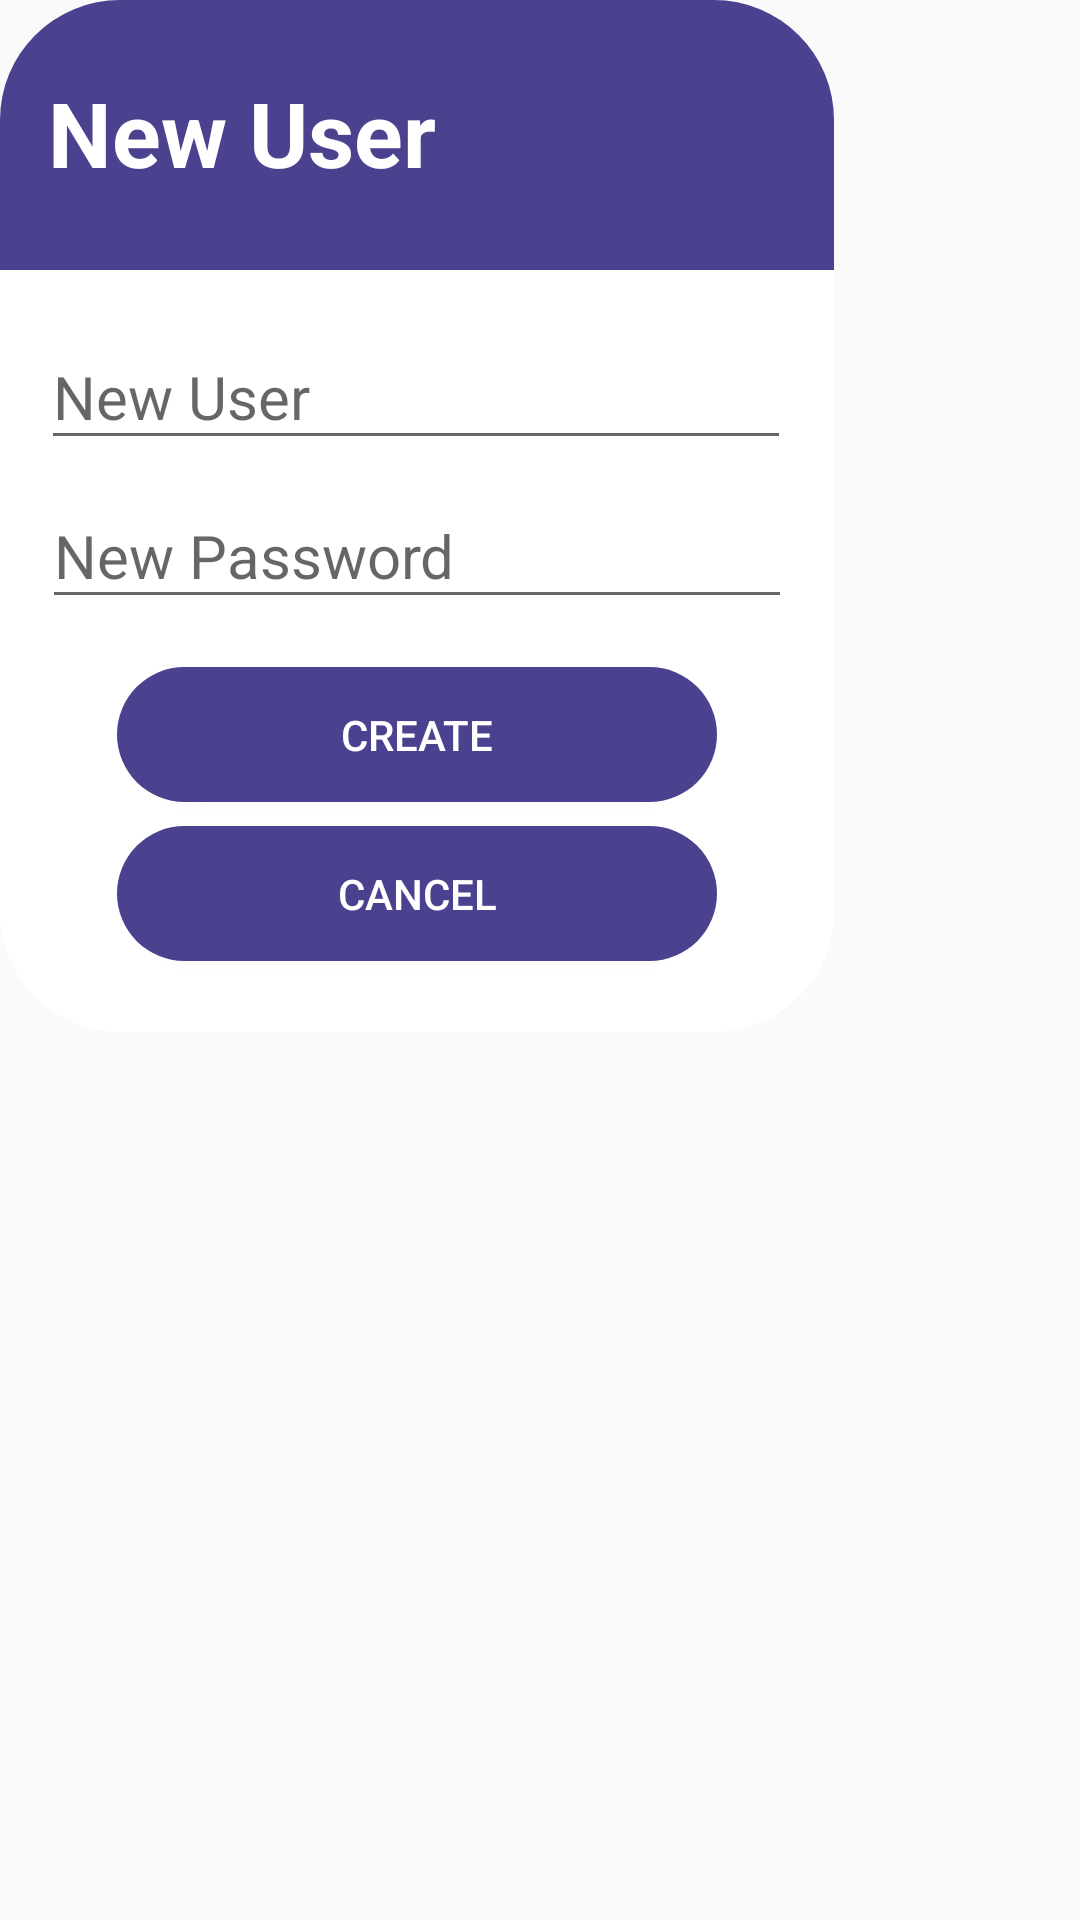

Here is an Android app screen rendered from its layout file. Give the layout XML and the strings, colors and styles it references.
<!-- AndroidManifest.xml: application theme AppTheme -->
<!-- res/layout/dialog_add_user.xml -->
<?xml version="1.0" encoding="utf-8"?>
<androidx.constraintlayout.widget.ConstraintLayout xmlns:android="http://schemas.android.com/apk/res/android"
    xmlns:app="http://schemas.android.com/apk/res-auto"
    xmlns:tools="http://schemas.android.com/tools"
    android:id="@+id/relativeLayout"
    android:layout_width="match_parent"
    android:layout_height="match_parent"
    android:layout_gravity="center"
    android:background="#0066CCFF">

    <androidx.constraintlayout.widget.ConstraintLayout
        android:layout_width="278dp"
        android:layout_height="344dp"
        android:background="@drawable/roundedfrag"
        android:orientation="vertical"
        app:layout_constraintStart_toStartOf="parent"
        app:layout_constraintTop_toTopOf="parent">

        <ImageView
            android:id="@+id/imageView"
            android:layout_width="278dp"
            android:layout_height="90dp"
            app:layout_constraintBottom_toBottomOf="parent"
            app:layout_constraintEnd_toEndOf="parent"
            app:layout_constraintStart_toStartOf="parent"
            app:layout_constraintTop_toTopOf="parent"
            app:layout_constraintVertical_bias="0.0"
            app:srcCompat="@drawable/roundedtop" />

        <TextView
            android:id="@+id/NewTitle"
            android:layout_width="wrap_content"
            android:layout_height="wrap_content"
            android:layout_gravity="center"
            android:layout_marginStart="16dp"
            android:layout_marginTop="24dp"
            android:text="New User"
            android:textColor="#FFFFFF"
            android:textSize="30dp"
            android:textStyle="bold"
            app:layout_constraintStart_toStartOf="parent"
            app:layout_constraintTop_toTopOf="parent" />

        <EditText
            android:id="@+id/newUser"
            android:layout_width="250dp"
            android:layout_height="45dp"
            android:layout_marginTop="44dp"
            android:hint="New User"
            android:singleLine="true"
            android:textSize="20dp"
            app:layout_constraintEnd_toEndOf="parent"
            app:layout_constraintHorizontal_bias="0.484"
            app:layout_constraintStart_toStartOf="parent"
            app:layout_constraintTop_toBottomOf="@+id/NewTitle" />

        <EditText
            android:id="@+id/newPass"
            android:layout_width="250dp"
            android:layout_height="45dp"
            android:layout_marginTop="8dp"
            android:hint="New Password"
            android:inputType="textPassword"
            android:singleLine="true"
            android:textSize="20dp"
            app:layout_constraintBottom_toBottomOf="parent"
            app:layout_constraintEnd_toEndOf="parent"
            app:layout_constraintStart_toStartOf="parent"
            app:layout_constraintTop_toBottomOf="@id/newUser"
            app:layout_constraintVertical_bias="0.0" />

        <Button
            android:id="@+id/btnCancel"
            android:layout_width="200dp"
            android:layout_height="45dp"
            android:layout_marginTop="8dp"
            android:background="@drawable/roundedbutton"
            android:textColor="#ffffff"
            android:text="CANCEL"
            app:layout_constraintBottom_toBottomOf="parent"
            app:layout_constraintEnd_toEndOf="parent"
            app:layout_constraintStart_toStartOf="parent"
            app:layout_constraintTop_toBottomOf="@+id/btnCreate"
            app:layout_constraintVertical_bias="0.0" />

        <Button
            android:id="@+id/btnCreate"
            android:layout_width="200dp"
            android:layout_height="45dp"
            android:layout_marginTop="16dp"
            android:background="@drawable/roundedbutton"
            android:text="CREATE"
            android:textColor="#ffffff"
            app:layout_constraintEnd_toEndOf="parent"
            app:layout_constraintStart_toStartOf="parent"
            app:layout_constraintTop_toBottomOf="@+id/newPass" />
    </androidx.constraintlayout.widget.ConstraintLayout>
</androidx.constraintlayout.widget.ConstraintLayout>
<!-- resources referenced by this layout -->
<resources>
  <!-- drawable roundedbutton (drawable) -->
  <?xml version="1.0" encoding="utf-8"?>
  <shape xmlns:android="http://schemas.android.com/apk/res/android"
      android:shape="rectangle">
      <solid android:color="#4b428f" />
      <corners android:bottomRightRadius="40dp"
          android:bottomLeftRadius="40dp"
          android:topRightRadius="40dp"
          android:topLeftRadius="40dp"/>
  </shape>
  <!-- drawable roundedfrag (drawable) -->
  <?xml version="1.0" encoding="utf-8"?>
  <shape xmlns:android="http://schemas.android.com/apk/res/android"
      android:shape="rectangle">
      <solid
          android:color="#ffffff"
          />
      <corners
          android:radius="40dp"
          />
  </shape>
  <!-- drawable roundedtop (drawable) -->
  <?xml version="1.0" encoding="utf-8"?>
  <shape xmlns:android="http://schemas.android.com/apk/res/android"
      android:shape="rectangle">
      <solid android:color="#4b428f" />
      <corners
          android:topRightRadius="40dp"
          android:topLeftRadius="40dp"/>
  </shape>
  <style name="AppTheme" parent="Theme.AppCompat.Light.NoActionBar">
          
          <item name="colorPrimary">@color/colorAccent</item>
          <item name="colorPrimaryDark">#DA0303</item>
          <item name="colorAccent">#031CDA</item>
      </style>
  <!-- not gathered from this repository: default colours our renderer supplied (Android Studio template values) -->
  <color name="colorAccent">#FF03DAC5</color>
</resources>
